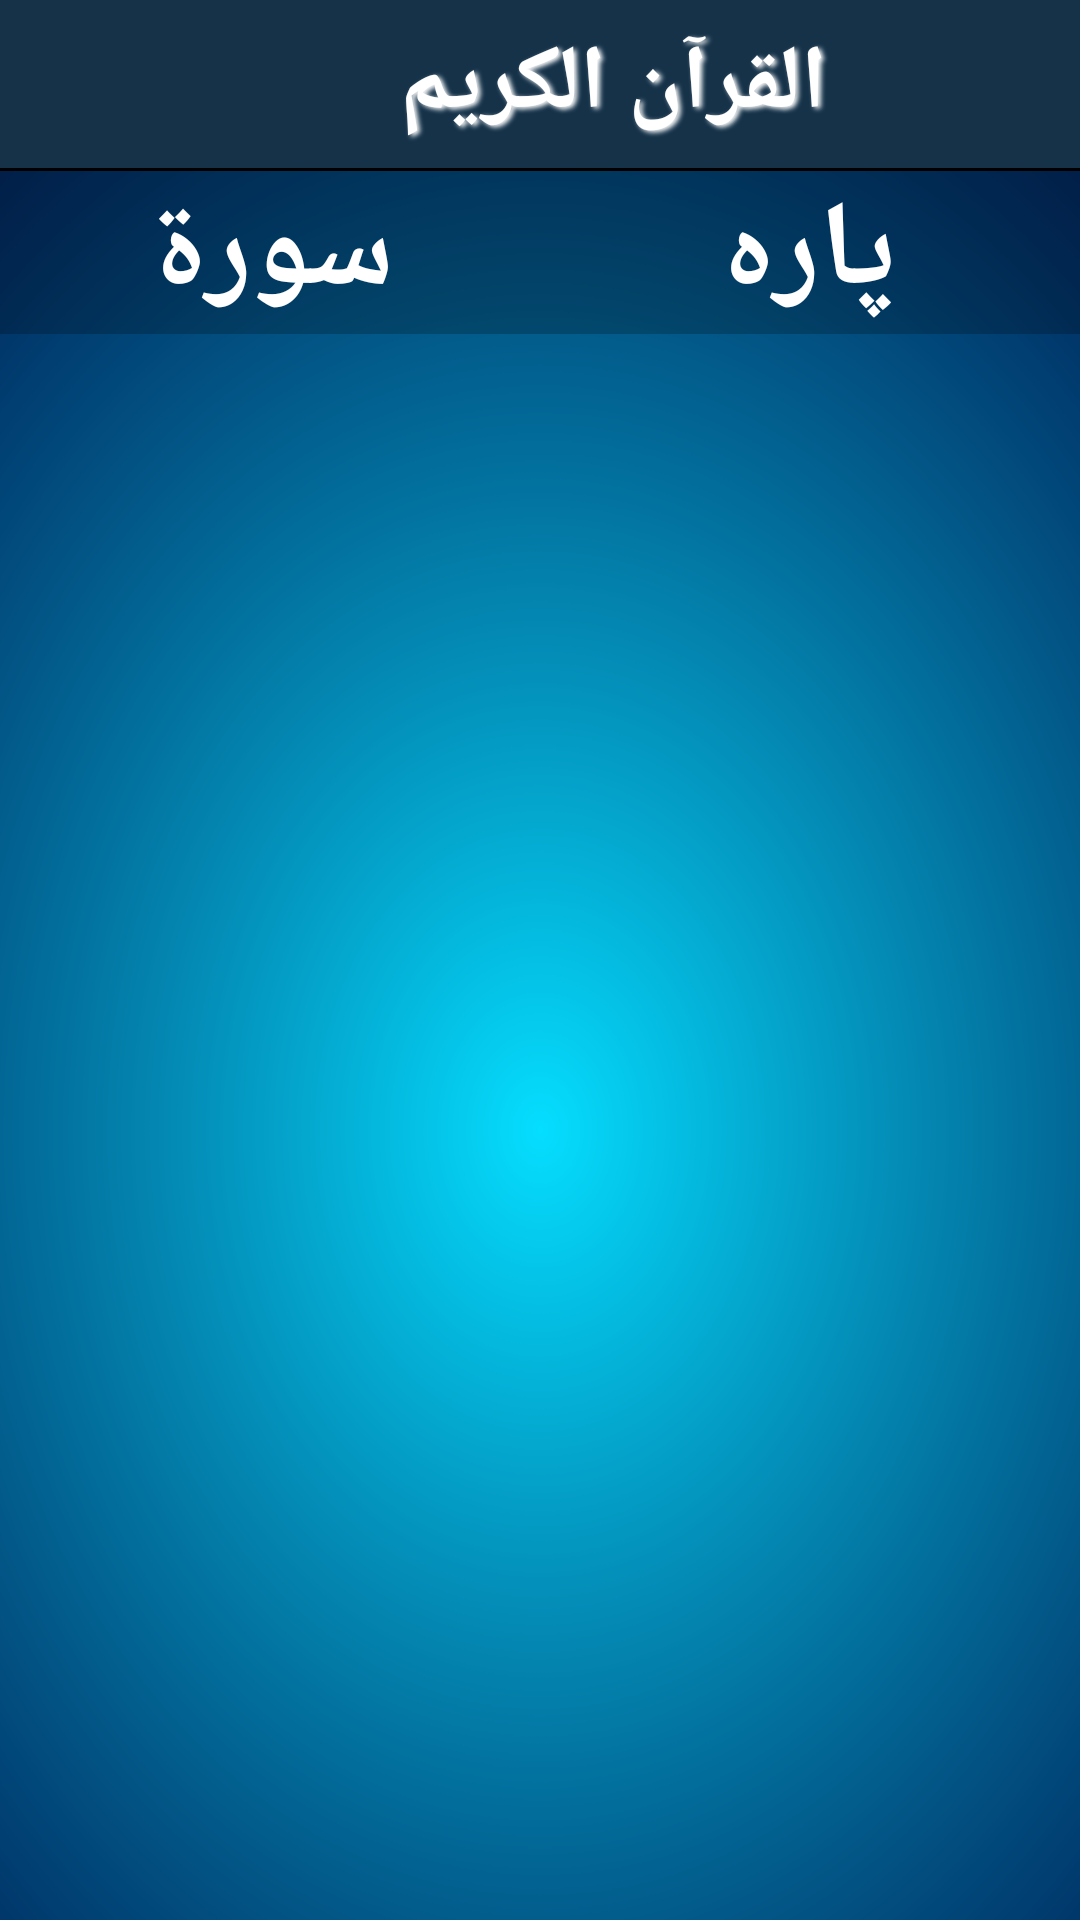

Here is an Android app screen rendered from its layout file. Give the layout XML and the strings, colors and styles it references.
<!-- AndroidManifest.xml: application theme Theme.Alquran -->
<!-- res/layout/activity_load_quran.xml -->
<?xml version="1.0" encoding="utf-8"?>
<FrameLayout xmlns:android="http://schemas.android.com/apk/res/android"
    xmlns:app="http://schemas.android.com/apk/res-auto"
    android:layout_width="match_parent"
    android:layout_height="match_parent"
    android:background="@drawable/blue"
    android:keepScreenOn="true">
    <androidx.coordinatorlayout.widget.CoordinatorLayout
        android:id="@+id/coordinator"
        android:layout_width="match_parent"
        android:layout_height="match_parent">

        <com.google.android.material.appbar.AppBarLayout
            android:id="@+id/appBarLayout"
            android:background="#153249"
            android:layout_width="match_parent"
            android:layout_height="wrap_content"
            app:elevation="0dp">

            <androidx.appcompat.widget.Toolbar
                android:id="@+id/toolbar"
                android:layout_width="598dp"
                android:layout_height="?attr/actionBarSize"

                android:elevation="2dp"
                app:layout_scrollFlags="scroll|enterAlways"
                app:popupTheme="@style/Animation.Design.BottomSheetDialog">

                <LinearLayout
                    android:layout_width="match_parent"
                    android:layout_height="match_parent"
                    android:background="#153249"
                    android:gravity="center_vertical"
                    android:orientation="horizontal">
                    <TextView
                        android:id="@+id/ui_header_txt_title"
                        android:layout_width="match_parent"
                        android:layout_height="wrap_content"
                        android:layout_weight="10"
                        android:backgroundTint="#153249"
                        android:gravity="center"
                        android:shadowColor="#FFFFFF"
                        android:shadowDx="3"
                        android:shadowDy="2"
                        android:shadowRadius="4"
                        android:text="                            القرآن الکریم"
                        android:textColor="@color/white"
                        android:textSize="30sp"
                        android:textStyle="bold"
                        android:layout_gravity="center"
                        app:layout_anchor="@+id/appBarLayout"
                        app:layout_anchorGravity="center" />


                </LinearLayout>

            </androidx.appcompat.widget.Toolbar>

            <View
                android:layout_width="match_parent"
                android:layout_height="1dp"
                android:background="@color/black" />
        </com.google.android.material.appbar.AppBarLayout>

        <LinearLayout
            android:id="@+id/ll_main"
            android:layout_width="match_parent"
            android:layout_height="match_parent"
            android:orientation="vertical"
            android:background="@drawable/blue"
            app:layout_behavior="@string/appbar_scrolling_view_behavior">

            <LinearLayout
                android:layout_width="match_parent"
                android:layout_height="wrap_content"
                android:orientation="horizontal">

                <TextView
                    android:id="@+id/tvSurah"
                    android:layout_width="0dp"
                    android:layout_height="wrap_content"
                    android:layout_weight="1"
                    android:background="@color/cardview_shadow_start_color"

                    android:gravity="center"
                    android:includeFontPadding="false"
                    android:text="سورة"
                    android:textColor="@color/white"
                    android:textSize="40dp"
                    android:textStyle="bold" />

                <TextView
                    android:id="@+id/tvParah"
                    android:layout_width="0dp"
                    android:background="@color/cardview_shadow_start_color"
                    android:layout_height="wrap_content"
                    android:layout_weight="1"
                    android:gravity="center"
                    android:includeFontPadding="false"
                    android:text="پارہ"
                    android:textColor="@color/white"
                    android:textSize="40dp"
                    android:textStyle="bold" />


            </LinearLayout>

            <androidx.recyclerview.widget.RecyclerView
                android:id="@+id/list"
                android:layout_width="match_parent"
                android:layout_height="match_parent"
                android:clipToPadding="true" />
        </LinearLayout>


    </androidx.coordinatorlayout.widget.CoordinatorLayout>

    <FrameLayout
        android:id="@+id/your_place_holder"
        android:layout_width="match_parent"
        android:layout_height="match_parent" />
</FrameLayout>
<!-- resources referenced by this layout -->
<resources>
  <!-- drawable blue: png bitmap (drawable-xxhdpi, 134957 bytes) -->
  <style name="Theme.Alquran" parent="Theme.MaterialComponents.DayNight.DarkActionBar">
          
          <item name="colorPrimary">@color/purple_500</item>
          <item name="colorPrimaryVariant">@color/purple_700</item>
          <item name="colorOnPrimary">@color/white</item>
          
          <item name="colorSecondary">@color/teal_200</item>
          <item name="colorSecondaryVariant">@color/teal_700</item>
          <item name="colorOnSecondary">@color/black</item>
          
          <item name="android:statusBarColor" tools:targetApi="l">?attr/colorPrimaryVariant</item>
          
      </style>
  <!-- not gathered from this repository: default colours our renderer supplied (Android Studio template values) -->
  <color name="purple_500">#FF6200EE</color>
  <color name="purple_700">#FF3700B3</color>
  <color name="teal_200">#FF03DAC5</color>
  <color name="teal_700">#FF018786</color>
  <color name="black">#FF000000</color>
  <color name="white">#FFFFFFFF</color>
</resources>
